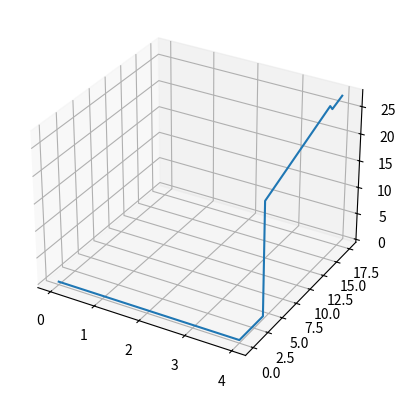

Here is the Python script that generated this plot:
import math
import matplotlib
import matplotlib.pyplot as plt
from mpl_toolkits.mplot3d import Axes3D


class Robot:
    TL = 13
    BL = 14
    GL = 2.5
    FL = 2
    LL = 4
    t = 21
    HH = 1
    HL = 2
    L0 = 4
    L1 = 4


    def fwdKin(self, TH0, TH1, TH2, TH3, TH4):


            #     function[X, Y, Z, THX, THY, THZ] = Forwardplswork(TH0, TH1, TH2, TH3, TH4, self.HH, self.HL)
            #
            #         self.TL = 13;
            #         self.BL = 14;
            #         self.GL = 2;
            #         self.FL = 2;
            #         self.LL = 4;
            #         self.t = 21;
            #
            #         PPY = -GL - self.LL * math.cos(TH4);
            #         PPX = self.LL * math.sin(TH4);
            #
            #         PQY = self.TL * math.sin(TH3);
            #         PQX = self.TL * math.cos(TH3);

        PPY = -self.GL - self.LL * math.cos(TH4)
        PPX = self.LL * math.sin(TH4)

        PQY = self.TL * math.sin(TH3)
        PQX = self.TL * math.cos(TH3)


            #
            #         P = sqrt(PPY ** 2 + PPX ** 2);
            #         Q = sqrt((PPY - PQY) ** 2 + (PPX - PQX) ** 2);
            #
            #         ALPHA = acos((Q ** 2 + self.TL ** 2 - P ** 2) / (2 * Q * self.TL));
            #         BETA = acos((Q ** 2 + self.FL ** 2 - self.BL ** 2) / (2 * Q * self.FL));
            #
            #         THK = ALPHA + BETA - pi / 2;
            #

        P = math.sqrt(PPY ** 2 + PPX ** 2)
        Q = math.sqrt((PPY - PQY) ** 2 + (PPX - PQX) ** 2)

        ALPHA = math.acos((Q ** 2 + self.TL ** 2 - P ** 2) / (2 * Q * self.TL))
        BETA = math.acos((Q ** 2 + self.FL ** 2 - self.BL ** 2) / (2 * Q * self.FL))

        THK = ALPHA + BETA - math.pi / 2



        # ###################################################################
        # % -THY = TH3 + THK
        # % Z = self.t + 12 * math.sin(TH3) - self.HH * math.cos(TH3 + THK) + self.HL * math.sin(TH3 + THK)
        # ###################################################################

        Z = self.t + self.TL * math.sin(TH3) - self.HH * math.cos(TH3 + THK) + self.HL * math.sin(TH3 + THK)
        THY = -(TH3 + THK)

        dt = self.TL * math.cos(TH3) + self.HH * math.sin(-THY) + self.HL * math.cos(-THY)

        THZ = TH0 + TH1 + TH2

        X = self.L0 * math.cos(TH0) + self.L1 * math.cos(TH0 + TH1) + dt * math.cos(THZ)
        Y = self.L0 * math.sin(TH0) + self.L1 * math.sin(TH0 + TH1) + dt * math.sin(THZ)

        THX = 0

        return X, Y, Z, THX, THY, THZ;

    def invKin(self,X, Y, Z, THX, THY, THZ):

        TH3 = math.asin((self.t - Z - self.HH * math.cos(-THY) + self.HL * math.sin(-THY)) / (-self.TL))
        THK = - THY - TH3
        dt = self.TL * math.cos(TH3) + self.HH * math.sin(-THY) + self.HL * math.cos(-THY)
        P2X = X - dt * math.cos(THZ)
        P2Y = Y - dt * math.sin(THZ)
        THR = math.atan2(P2Y, P2X)
        R = math.sqrt(P2X ** 2 + P2Y ** 2)
        GAMMA = math.acos((self.L0 ** 2 + R ** 2 - self.L1 ** 2) / (2 * self.L0 * R))
        # % RIGHT
        TH0 = THR - GAMMA
        TH1 = 2 * GAMMA
        # % % LEFT
        # % TH0 = THR + GAMMA;
        # % TH1 = -2 * GAMMA;
        TH2 = THZ - TH0 - TH1
        PKX = self.TL * math.cos(TH3) + self.FL * math.sin(TH3 + THK)
        PKY = self.TL * math.sin(TH3) - self.FL * math.cos(TH3 + THK)

        F = math.sqrt(PKX ** 2 + (PKY) ** 2)
        K = math.sqrt(PKX ** 2 + (PKY + self.GL) ** 2)

        ALPHA = math.acos((self.GL ** 2 + K ** 2 - F ** 2) / (self.GL * 2 * K))
        BETA = math.acos((K ** 2 + self.LL ** 2 - self.BL ** 2) / (K * self.LL * 2))
        TH4 = math.pi - ALPHA - BETA

        return TH0, TH1, TH2, TH3, TH4

    def testKin(self):
        TH0, TH1, TH2, TH3, TH4 = 0, math.pi/2, 0, 30*math.pi/180, 40*math.pi/180
        X, Y, Z, THX, THY, THZ = self.fwdKin(TH0, TH1, TH2, TH3, TH4)
        TH02, TH12, TH22, TH32, TH42 = self.invKin( X, Y, Z, THX, THY, THZ)
        X2, Y2, Z2, THX2, THY2, THZ2 = self.fwdKin(TH02, TH12, TH22, TH32, TH42)

        print(TH0, TH1, TH2, TH3, TH4)
        print(TH02, TH12, TH22, TH32, TH42)

        print(X, Y, Z, THX, THY, THZ)
        print(X2, Y2, Z2, THX2, THY2, THZ2)

        self.drawf(TH0, TH1, TH2, TH3, TH4)

    def fwdKinPTS(self, TH0, TH1, TH2, TH3, TH4):
        PPY = -self.GL - self.LL * math.cos(TH4)
        PPX = self.LL * math.sin(TH4)
        PQY = self.TL * math.sin(TH3)
        PQX = self.TL * math.cos(TH3)

        P = math.sqrt(PPY ** 2 + PPX ** 2)
        Q = math.sqrt((PPY - PQY) ** 2 + (PPX - PQX) ** 2)

        ALPHA = math.acos((Q ** 2 + self.TL ** 2 - P ** 2) / (2 * Q * self.TL))
        BETA = math.acos((Q ** 2 + self.FL ** 2 - self.BL ** 2) / (2 * Q * self.FL))

        THK = ALPHA + BETA - math.pi / 2

        XPTS = []
        XPTS.append(0)
        XPTS.append(XPTS[0] + self.L0 * math.cos(TH0))
        XPTS.append(XPTS[1] + self.L1 * math.cos(TH0 + TH1))
        XPTS.append(XPTS[2] + 0)
        XPTS.append(XPTS[3] + self.TL * math.cos(TH0 + TH1 + TH2) * math.cos(TH3))
        XPTS.append(XPTS[4] + self.HH * math.cos(TH0 + TH1 + TH2) * math.sin(TH3 + THK))
        XPTS.append(XPTS[5] + self.HL * math.cos(TH0 + TH1 + TH2) * math.cos(TH3 + THK))

        YPTS = []
        YPTS.append(0)
        YPTS.append(YPTS[0] + self.L0 * math.sin(TH0))
        YPTS.append(YPTS[1] + self.L1 * math.sin(TH0 + TH1))
        YPTS.append(YPTS[2] + 0)
        YPTS.append(YPTS[3] + self.TL * math.sin(TH0 + TH1 + TH2) * math.cos(TH3))
        YPTS.append(YPTS[4] + self.HH * math.sin(TH0 + TH1 + TH2) * math.sin(TH3 + THK))
        YPTS.append(YPTS[5] + self.HL * math.sin(TH0 + TH1 + TH2) * math.cos(TH3 + THK))

        ZPTS = []
        ZPTS.append(0)
        ZPTS.append(ZPTS[0] + 0)
        ZPTS.append(ZPTS[1] + 0)
        ZPTS.append(ZPTS[2] + self.t)
        ZPTS.append(ZPTS[3] + self.TL * math.sin(TH3))
        ZPTS.append(ZPTS[4] - self.HH * math.cos(TH3 + THK))
        ZPTS.append(ZPTS[5] + self.HL * math.sin(TH3 + THK))
        return [XPTS, YPTS, ZPTS]

    def drawf(self, TH0, TH1, TH2, TH3, TH4):
        self.fig = plt.figure()
        self.ax = self.fig.add_subplot(111, projection='3d', )

        [xs, ys, zs] = self.fwdKinPTS(TH0, TH1, TH2, TH3, TH4)
        self.ax.axis('equal')

        self.ax.plot(xs, ys, zs)
        # print((xs, ys, zs))
        self.fig.show()


if __name__ == '__main__':
    r = Robot()
    r.testKin()



